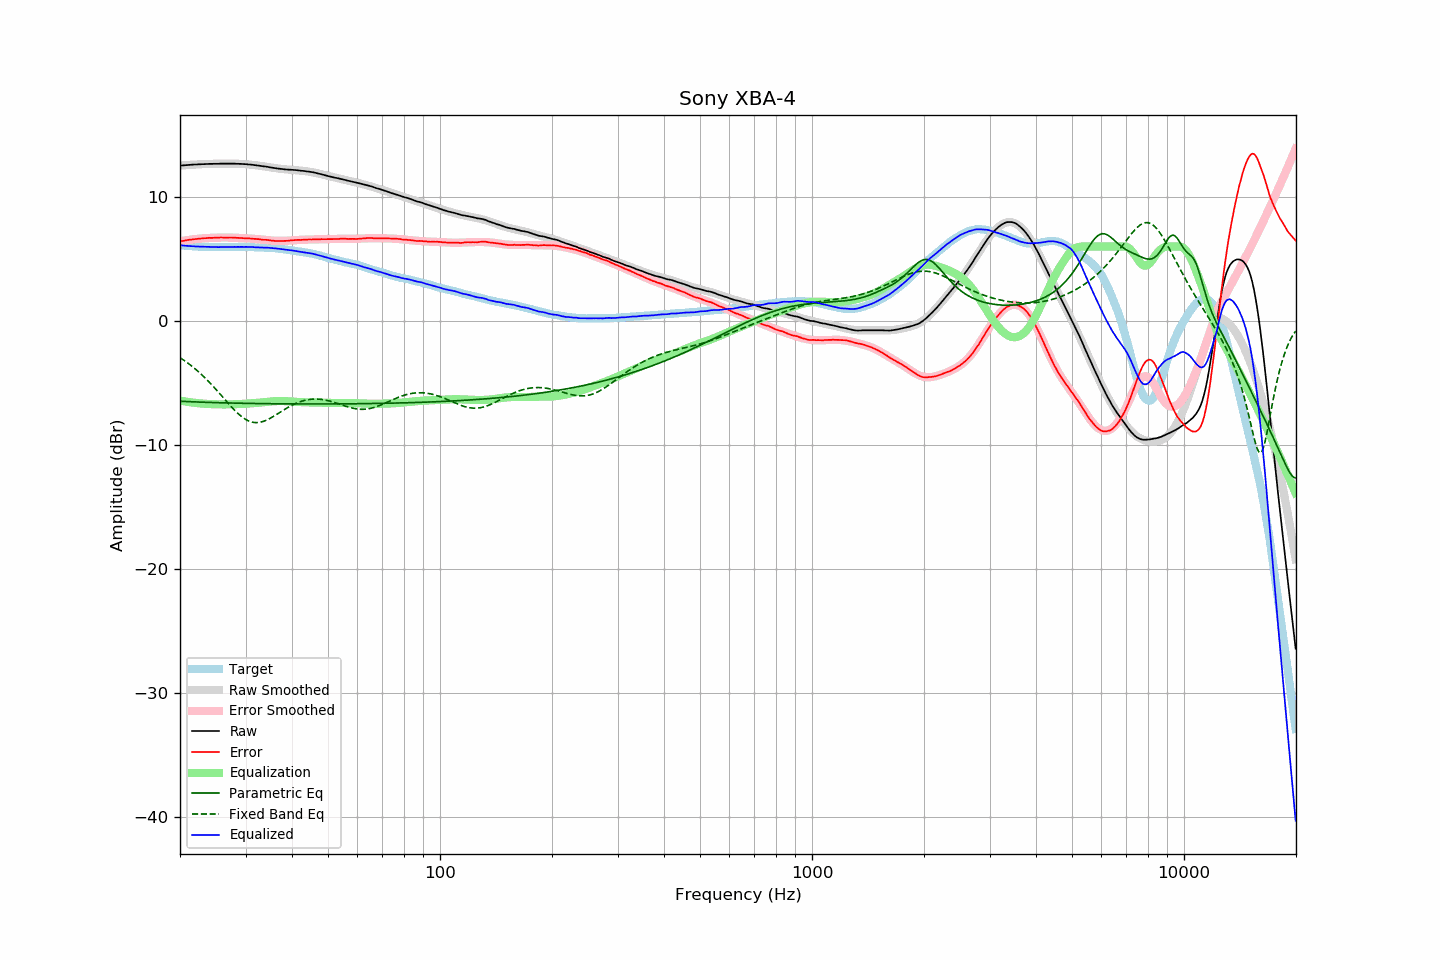

The table this chart was drawn from, first rows:
frequency, raw, error, smoothed, error_smoothed, equalization, parametric_eq, fixed_band_eq, equalized_raw, equalized_smoothed, target
20.00, 12.52, 6.42, 12.52, 6.41, -6.41, -6.47, -2.96, 6.11, 6.11, 6.11
20.20, 12.53, 6.44, 12.53, 6.44, -6.44, -6.48, -3.04, 6.09, 6.09, 6.09
20.40, 12.54, 6.46, 12.54, 6.46, -6.46, -6.48, -3.13, 6.08, 6.08, 6.08
20.61, 12.55, 6.48, 12.55, 6.48, -6.48, -6.49, -3.22, 6.07, 6.07, 6.07
20.81, 12.56, 6.51, 12.56, 6.50, -6.50, -6.50, -3.31, 6.06, 6.06, 6.05
21.02, 12.57, 6.53, 12.57, 6.52, -6.52, -6.50, -3.40, 6.05, 6.05, 6.04
21.23, 12.58, 6.55, 12.58, 6.54, -6.54, -6.51, -3.50, 6.04, 6.04, 6.03
21.44, 12.59, 6.55, 12.59, 6.56, -6.56, -6.51, -3.60, 6.03, 6.03, 6.04
21.66, 12.60, 6.58, 12.60, 6.58, -6.58, -6.52, -3.71, 6.02, 6.02, 6.02
21.87, 12.61, 6.59, 12.61, 6.59, -6.59, -6.52, -3.81, 6.02, 6.01, 6.02
22.09, 12.61, 6.61, 12.61, 6.61, -6.61, -6.53, -3.92, 6.00, 6.01, 6.00
22.31, 12.62, 6.62, 12.62, 6.62, -6.62, -6.53, -4.03, 6.00, 6.00, 6.00
22.54, 12.63, 6.64, 12.63, 6.64, -6.64, -6.54, -4.15, 6.00, 5.99, 5.99
22.76, 12.63, 6.64, 12.63, 6.65, -6.65, -6.54, -4.27, 5.98, 5.99, 5.99
22.99, 12.64, 6.66, 12.64, 6.66, -6.66, -6.55, -4.39, 5.98, 5.98, 5.98
23.22, 12.64, 6.67, 12.64, 6.67, -6.67, -6.55, -4.51, 5.97, 5.98, 5.97
23.45, 12.65, 6.67, 12.65, 6.68, -6.68, -6.56, -4.64, 5.98, 5.97, 5.98
23.69, 12.65, 6.68, 12.65, 6.69, -6.69, -6.56, -4.77, 5.97, 5.97, 5.97
23.92, 12.66, 6.70, 12.66, 6.69, -6.69, -6.56, -4.90, 5.97, 5.96, 5.96
24.16, 12.66, 6.70, 12.66, 6.70, -6.70, -6.57, -5.04, 5.96, 5.96, 5.97
24.40, 12.66, 6.70, 12.67, 6.70, -6.70, -6.57, -5.18, 5.96, 5.96, 5.97
24.65, 12.67, 6.71, 12.67, 6.71, -6.71, -6.58, -5.32, 5.96, 5.96, 5.96
24.89, 12.67, 6.71, 12.67, 6.71, -6.71, -6.58, -5.46, 5.96, 5.96, 5.96
25.14, 12.67, 6.72, 12.67, 6.72, -6.72, -6.58, -5.60, 5.95, 5.96, 5.95
25.39, 12.67, 6.72, 12.68, 6.72, -6.72, -6.59, -5.75, 5.95, 5.96, 5.95
25.65, 12.68, 6.73, 12.68, 6.72, -6.72, -6.59, -5.90, 5.96, 5.96, 5.95
25.91, 12.68, 6.73, 12.68, 6.73, -6.73, -6.60, -6.05, 5.96, 5.96, 5.95
26.16, 12.68, 6.72, 12.68, 6.73, -6.73, -6.60, -6.19, 5.95, 5.95, 5.96
26.43, 12.68, 6.72, 12.68, 6.73, -6.73, -6.60, -6.34, 5.95, 5.96, 5.96
26.69, 12.68, 6.72, 12.68, 6.73, -6.73, -6.61, -6.49, 5.96, 5.96, 5.96
26.96, 12.68, 6.72, 12.68, 6.72, -6.72, -6.61, -6.64, 5.96, 5.96, 5.96
27.23, 12.68, 6.73, 12.68, 6.72, -6.72, -6.61, -6.78, 5.96, 5.96, 5.96
27.50, 12.68, 6.73, 12.68, 6.72, -6.72, -6.62, -6.92, 5.96, 5.96, 5.95
27.77, 12.68, 6.72, 12.68, 6.71, -6.71, -6.62, -7.06, 5.97, 5.97, 5.96
28.05, 12.68, 6.72, 12.68, 6.71, -6.71, -6.62, -7.20, 5.97, 5.97, 5.96
28.33, 12.67, 6.70, 12.67, 6.71, -6.71, -6.62, -7.33, 5.97, 5.97, 5.97
28.62, 12.67, 6.70, 12.67, 6.70, -6.70, -6.63, -7.45, 5.97, 5.97, 5.97
28.90, 12.66, 6.68, 12.66, 6.69, -6.69, -6.63, -7.57, 5.97, 5.97, 5.98
29.19, 12.66, 6.68, 12.66, 6.69, -6.69, -6.63, -7.67, 5.97, 5.97, 5.98
29.48, 12.65, 6.68, 12.65, 6.68, -6.68, -6.64, -7.77, 5.97, 5.97, 5.98
29.78, 12.64, 6.67, 12.64, 6.67, -6.67, -6.64, -7.86, 5.97, 5.97, 5.97
30.08, 12.64, 6.67, 12.63, 6.67, -6.67, -6.64, -7.95, 5.97, 5.97, 5.97
30.38, 12.62, 6.66, 12.62, 6.66, -6.66, -6.64, -8.02, 5.96, 5.97, 5.96
30.68, 12.61, 6.65, 12.61, 6.65, -6.65, -6.64, -8.07, 5.96, 5.96, 5.96
30.99, 12.60, 6.64, 12.60, 6.64, -6.64, -6.65, -8.12, 5.96, 5.96, 5.96
31.30, 12.59, 6.64, 12.59, 6.63, -6.63, -6.65, -8.16, 5.96, 5.95, 5.96
31.61, 12.57, 6.62, 12.57, 6.62, -6.62, -6.65, -8.18, 5.95, 5.95, 5.95
31.93, 12.55, 6.62, 12.56, 6.61, -6.61, -6.65, -8.19, 5.94, 5.94, 5.93
32.24, 12.54, 6.60, 12.54, 6.60, -6.60, -6.66, -8.19, 5.94, 5.94, 5.94
32.57, 12.52, 6.59, 12.52, 6.59, -6.59, -6.66, -8.18, 5.93, 5.93, 5.93
32.89, 12.50, 6.58, 12.50, 6.58, -6.58, -6.66, -8.16, 5.92, 5.93, 5.92
33.22, 12.48, 6.56, 12.48, 6.56, -6.56, -6.66, -8.13, 5.92, 5.92, 5.92
33.55, 12.46, 6.54, 12.46, 6.55, -6.55, -6.66, -8.09, 5.91, 5.92, 5.92
33.89, 12.45, 6.54, 12.44, 6.53, -6.53, -6.66, -8.04, 5.92, 5.91, 5.91
34.23, 12.43, 6.54, 12.42, 6.52, -6.52, -6.67, -7.98, 5.91, 5.90, 5.89
34.57, 12.41, 6.52, 12.40, 6.51, -6.51, -6.67, -7.92, 5.90, 5.90, 5.89
34.92, 12.38, 6.50, 12.38, 6.50, -6.50, -6.67, -7.85, 5.89, 5.89, 5.88
35.27, 12.36, 6.47, 12.36, 6.48, -6.48, -6.67, -7.78, 5.88, 5.88, 5.90
35.62, 12.34, 6.47, 12.34, 6.47, -6.47, -6.67, -7.70, 5.87, 5.87, 5.87
35.97, 12.32, 6.45, 12.32, 6.46, -6.46, -6.67, -7.62, 5.86, 5.86, 5.87
... 635 more rows
